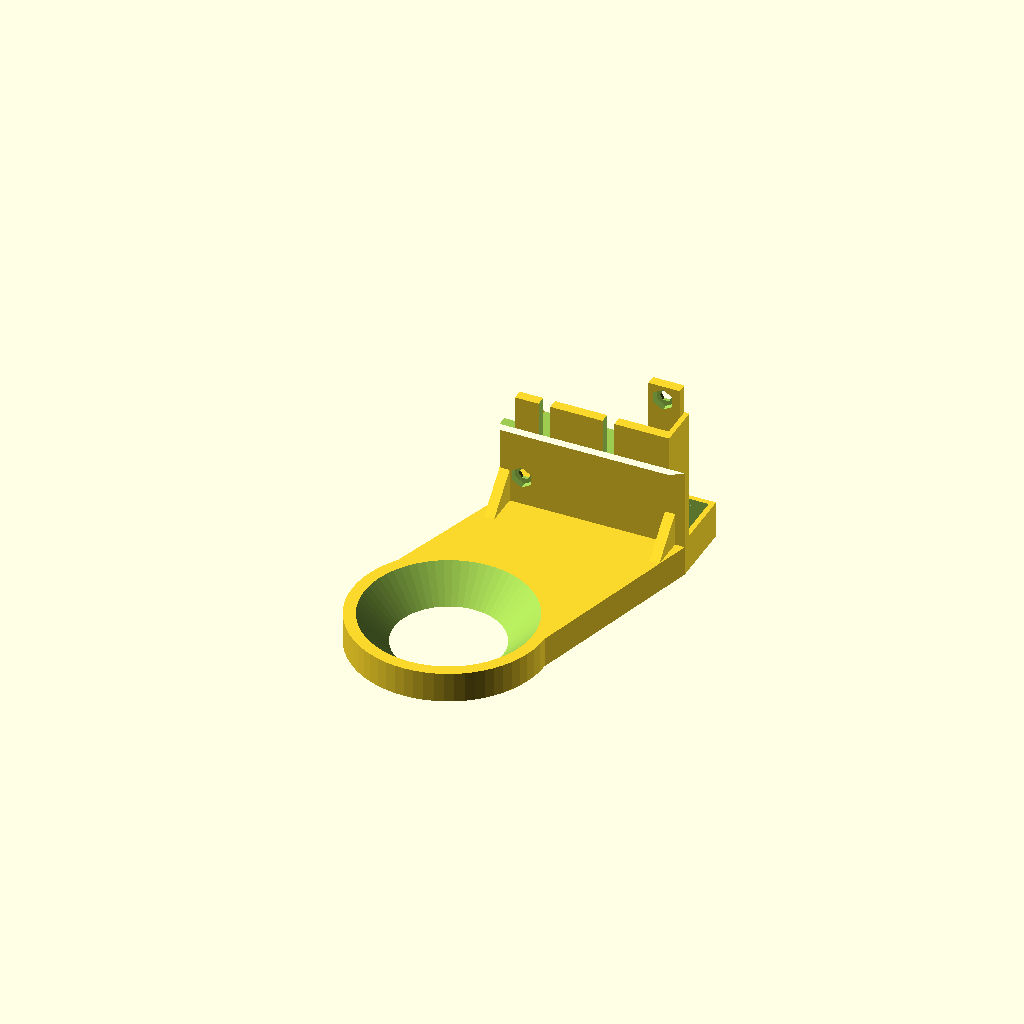
Cell 1: rendered with the file's own defaults.
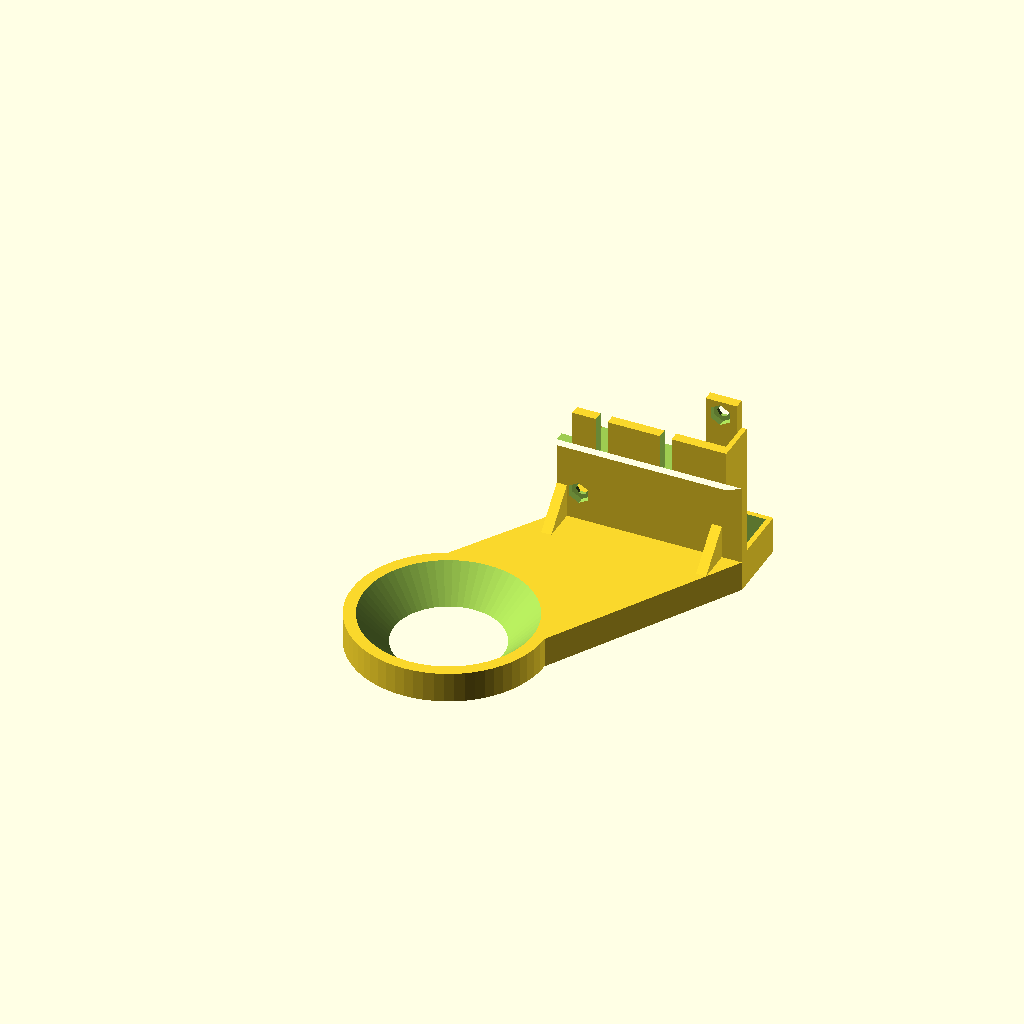
Cell 2: the same model with trx = 34.
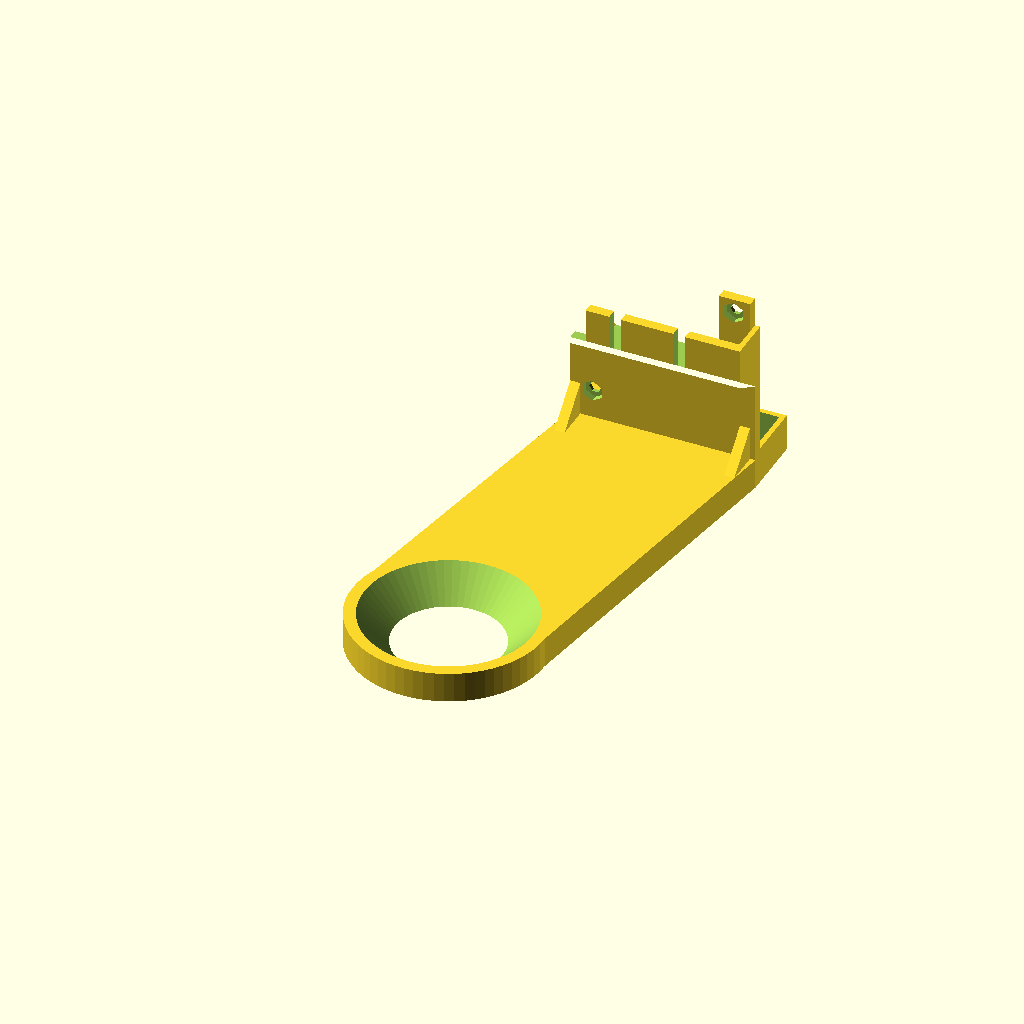
Cell 3 — try set to 90, the other parameters unchanged.
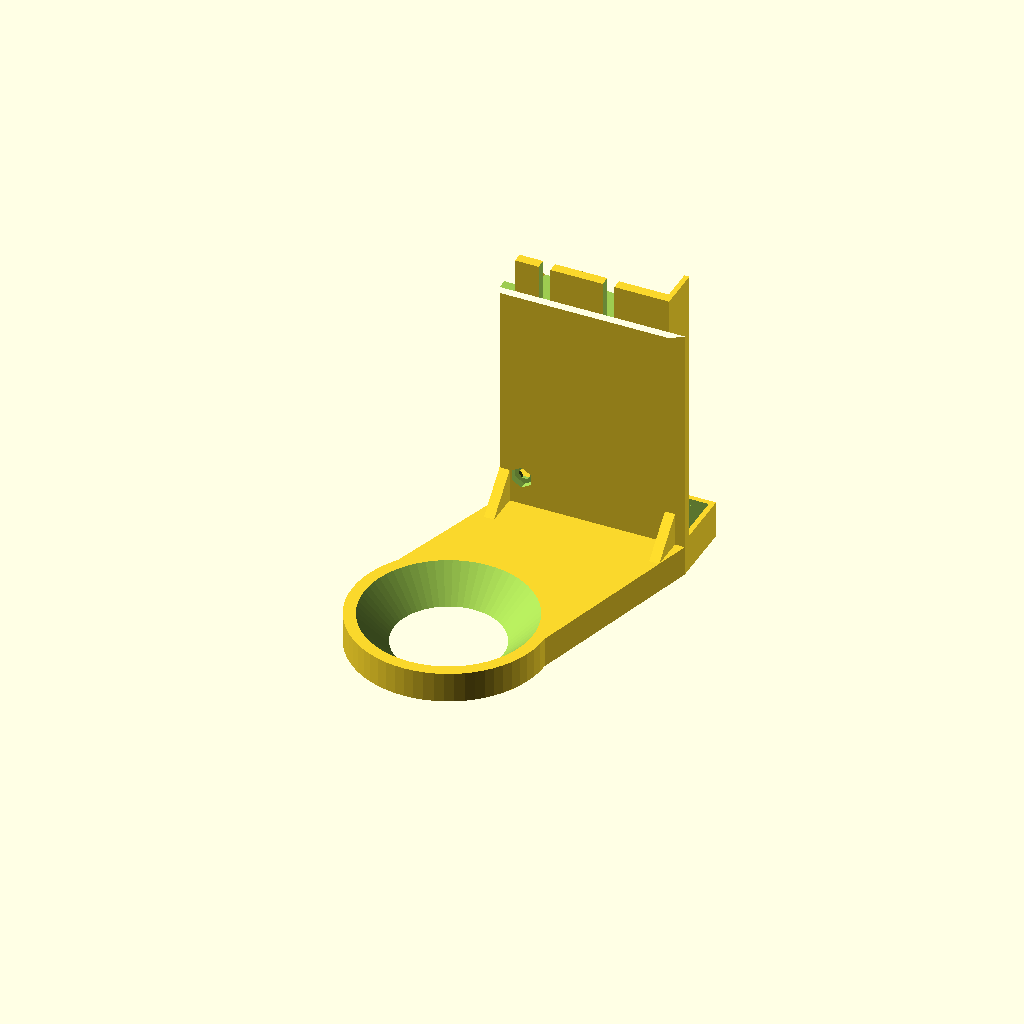
Cell 4: the same model with h2 = 90.
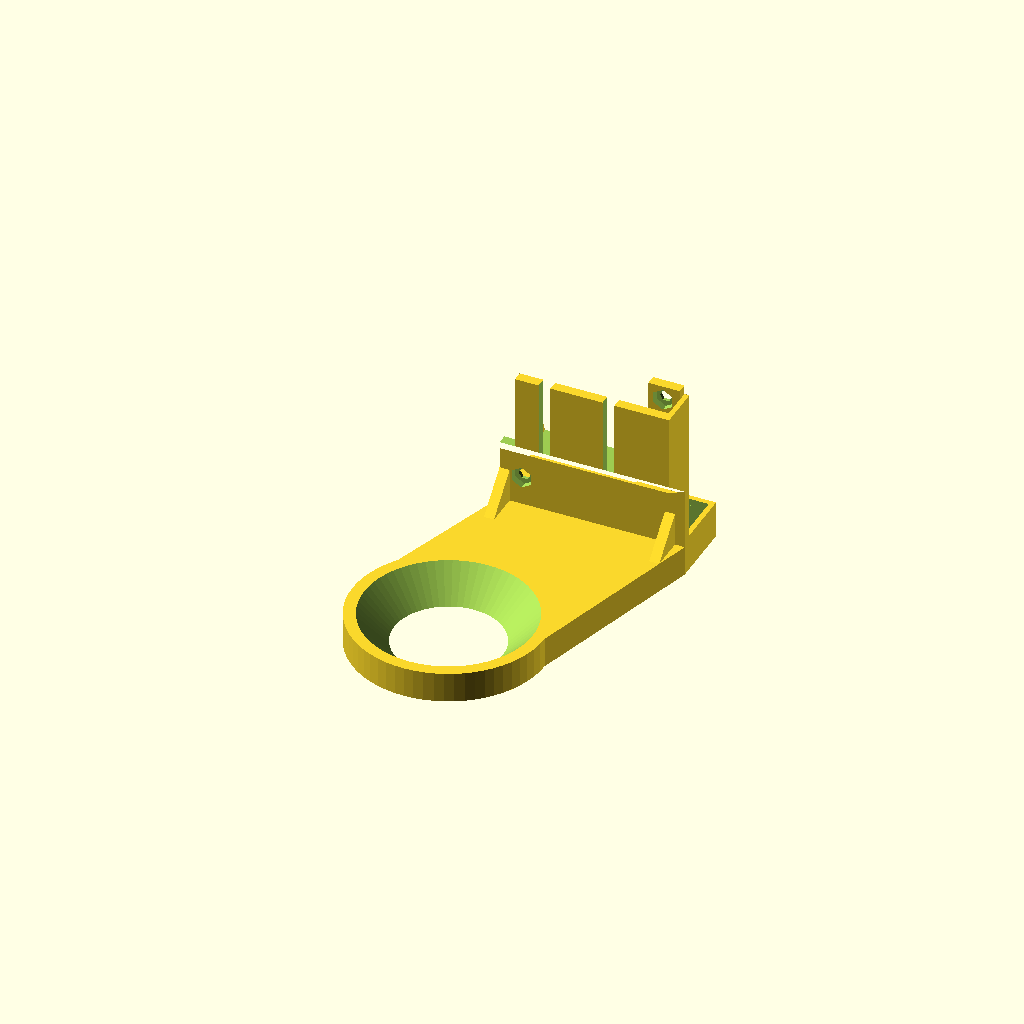
Cell 5 — h2t set to 12, the other parameters unchanged.
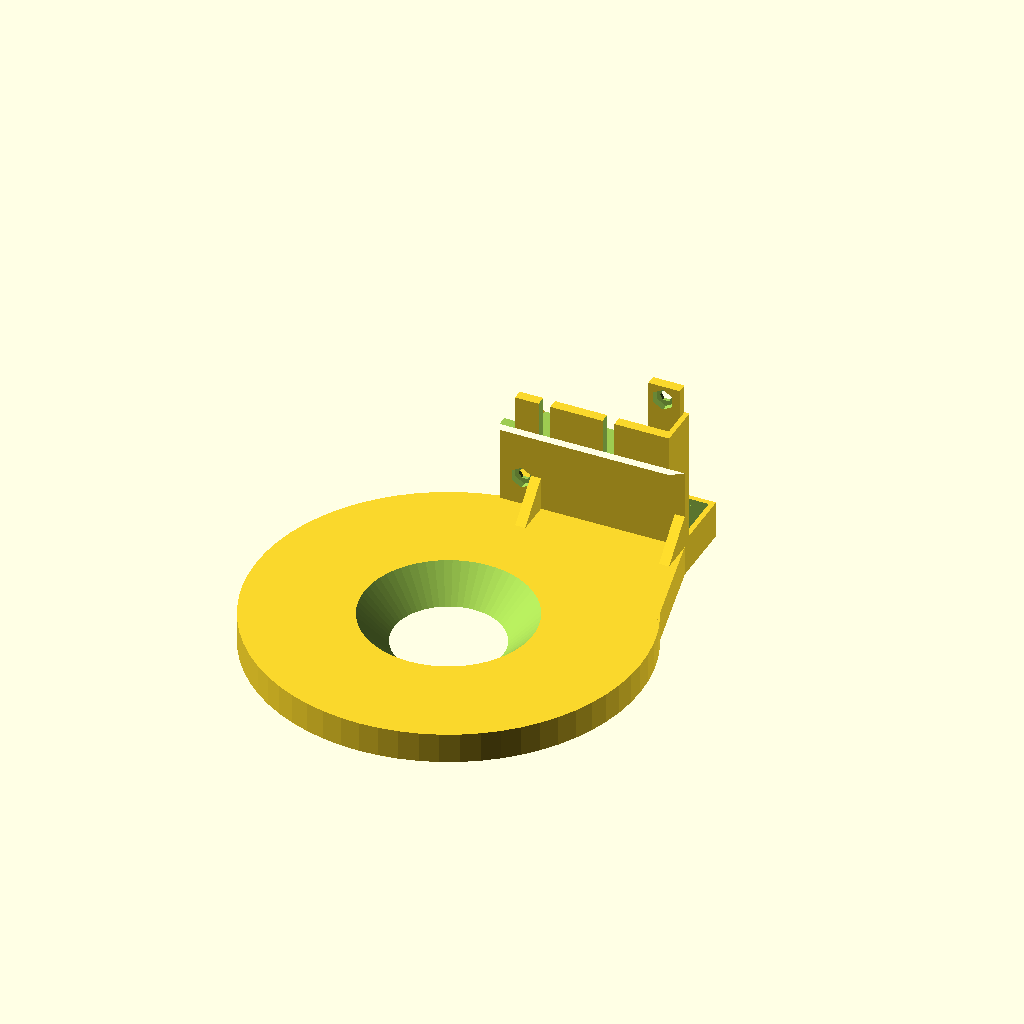
Cell 6: the same model with d1 = 114.
One fixed orthographic camera (rotation 55°, 0°, 25°; colour scheme Cornfield) for every cell.
OpenSCAD source file inputs/thingiverse/files/thing-1362082/files/duct-my.scad:
//  Written by lkiefer  -  http://blog.lkiefer.org
//  Copyright (c) 2015 lkiefer
//  Version 1

//######## LICENSE #####################################

//  This program is free software: you can redistribute it and/or modify
//  it under the terms of the GNU General Public License as published by
//  the Free Software Foundation, either version 2 of the License, or
//  (at your option) any later version.
//
//  This program is distributed in the hope that it will be useful,
//  but WITHOUT ANY WARRANTY; without even the implied warranty of
//  MERCHANTABILITY or FITNESS FOR A PARTICULAR PURPOSE.  See the
// GNU General Public License for more details.
//
//  You should have received a copy of the GNU General Public License
//  along with this program.  If not, see <http://www.gnu.org/licenses/>.

//######## DESCRIPTION ##################################

//  This fanduct is intended to be used with the Mendel90 3D printer with
//  a e3d v5 or similar hotend, and a 50mm radial fan (blower).
//  You can modify the values above to adapt the fanduct to your printer.
//  The fanduct is designed to be easily printable without support.
//  This file would works with OpenSCAD 2015-03 or later.

//######## PARAMETERS ##################################

//These parameters will affect the position of the hotend
trx=17;     //X offset
try=45;     //Y offset def 35
h2=45;      //Z position of the fasteners holes
h2t=6;      //tollerance to adjust the Z position of the duct

//Size of duct part
d1=57;      //external diameter
d2=50;      //medium diameter
d3=32;      //small internal diameter
d4=40;      //big internal diameter
h1=9;       //height
fn=64;      //number of cylinders facets

//Size of the rear part
w=55;       //size in X
belt=10;    //gap for the belt
xfan=20.5;  //fan hole size
yfan=15.5;  //fan hole size
e3=0.5;     //height to avoid air leaks

//Fasteners settings
spacing=19; //spacing between the screw (30)
dhole1=3.5; //fanduct fasteners hole diameter
dhole2=3.5; //fan fasteners hole diameter
nut=5.6;    //hex nut size
xh1=47;     //hole1 position for fan
yh1=7;
xh2=5;      //hole2 position for fan
yh2=45;

//Global settings
e1=1.5;     //low thickness
e2=3;       //high thickness (wall that should be stronger)
e4=3;       //ribs thickness
oh=30;      //overhang angle

//######## PROGRAM ###################################

difference(){
  union(){
    cylinder(d=d1, h=h1, $fn=fn);
    translate([-w/2+trx,try+belt]) cube(size=[w, yfan+e2+e1, h1+e1]);
    linear_extrude(height=h1) polygon([[-d1/2,0],[d1/2,0],[w/2+trx,try+belt],[-w/2+trx,try+belt]]);
    translate([w/2+trx-2*e1-xfan,try+belt+e2-0.1,h1+e1]) cube(size=[xfan+2*e1,yfan+e1+0.1,e3]);
  }
  translate ([0,0,e1]) cylinder(d=d1-2*e1, h=h1-2*e1, $fn=fn);
  translate([0,0,h1-e1-0.1]) cylinder(d=d2, h=e1+0.2, $fn=fn);//cut top hole
  translate([0,0,-0.1]) cylinder(d1=d4, d2=d4+2*e1, h=e1+0.2, $fn=fn);//cut bottom hole 45°
  translate([0,0,e1]) linear_extrude(height=h1-2*e1) polygon([[-d1/2+e1,0],[d1/2-e1,0],[w/2+trx-e1,try+belt],[-w/2+trx+e1,try+belt]]);
  translate([-w/2+trx+e1,try+belt-0.1,e1]) cube(size=[w-2*e1, yfan+e2+0.1, h1-2*e1]);
  translate([-w/2+trx+e1,try+belt+e2,h1-e1-0.1]) cube(size=[w-2*e1, yfan,e1+0.1]);
  translate([w/2+trx-e1-xfan,try+belt+e2,h1-0.1]) cube(size=[xfan,yfan,e1+e3+0.2]);
  }
//central cone
difference(){
  cylinder(h=h1, d1=d3+2*e1, d2=d2+2*e1, $fn=fn);
  translate ([0,0,-0.05]) cylinder(h=h1+0.1, d1=d3, d2=d2, $fn=fn);  
}
x=tan(oh)*belt; //overhang
xholes=trx+w/2-e1; //fan holes base
yholes=try+belt;   //fan holes base
difference(){
  union(){
    translate ([trx+w/2,try+belt+e2,0]) rotate ([90,0,-90]) linear_extrude(height=w) polygon([[0,h1],[0,h2+h2t],[e2+belt,h2+h2t],[e2+belt,h2-h2t],[e2,h2-h2t-x],[e2,h1]]);
  }
  translate([trx-w/2+e1,try+e2,h2-h2t]) cube([w-2*e1,belt+0.1,2*h2t+0.1]);
  //translate([trx-w/2+e1,try+belt-0.01,h2-h2t]) cube([w-2*e1-xh2-dhole2/2-3,e2+0.02,2*h2t+0.1]);
  //fanduct fasteners holes
  translate ([trx-spacing/2-dhole1/2,try-0.5,h2-h2t]) cube([dhole1,e2+1,2*h2t+0.1]);
  translate ([trx+spacing/2-dhole1/2,try-0.5,h2-h2t]) cube([dhole1,e2+1,2*h2t+0.1]);
  //fan screw holes
  translate([xholes-xh1, yholes, h1+yh1+e1]) rotate([-90,0,0]) cylinder(d=dhole2, h=e2+0.1);
  //hex nut
  translate([xholes-xh1, yholes-1, h1+yh1+e1]) rotate([-90,0,0]) rotate([0,0,90]) cylinder(d=nut*2/sqrt(3), h=e2, $fn=6);
  //translate([xholes-xh2, yholes-1, h1+yh2]) rotate([-90,0,0]) cylinder(d=nut*2/sqrt(3), h=e2, $fn=6);
  //cut for the belt tensionner
  translate([trx-w/2-5,try-1,h2-h2t-x]) cube([w/2-spacing/2-dhole1/2-3+1,belt+e2+2,h2t*2+x+1]);
  
}
//second fan screw hole
cubex=xh2+nut/2+e1;
difference(){
  translate([trx+w/2-cubex-e1,try+belt,h2-h2t]) 
  cube([cubex,e2,h1+e1+yh2+nut/2+e1-(h2-h2t)]);
  translate([xholes-xh2, yholes, h1+yh2+e1]) rotate([-90,0,0]) cylinder(d=dhole2, h=e2+0.1);
  translate([xholes-xh2, yholes-1, h1+yh2+e1]) rotate([-90,0,0]) rotate([0,0,90]) cylinder(d=nut*2/sqrt(3), h=e2, $fn=6);
}
//ribs
nerv=belt; //size
x2=nerv*(trx+w/2-d1/2)/(try+belt);  //thales: displace the rib to stay on the top of h1
//top rib
translate([trx,try+e2,h2-h2t]) 
  rotate([90,0,90]) 
   linear_extrude(height=e4, center=true) 
     polygon([[0,0],[0,h2t*2],[belt,0]]);

//rigth rib
//color("red")
translate([trx-w/2+(w/2-spacing/2-dhole1/2-5)/2 + 5,try+e2,h2-h2t])
  rotate([90,0,90]) 
   linear_extrude(height=e4, center=true) 
     polygon([[0,0],[0,h2t*2],[belt,0]]);

//displace the ribs considering trx
if ((trx+w/2)>(d1/2)){
  translate([trx+w/2-e4/2-x2,try+belt,h1]) rotate([0,-90,0]) linear_extrude(height=e4, center=true) polygon([[0,0],[0,-nerv],[nerv,0]]);
  translate([trx-w/2+e4/2,try+belt,h1]) rotate([0,-90,0]) linear_extrude(height=e4, center=true) polygon([[0,0],[0,-nerv],[nerv,0]]);
}
else {
translate([trx+w/2-e4/2,try+belt,h1]) rotate([0,-90,0]) linear_extrude(height=e4, center=true) polygon([[0,0],[0,-nerv],[nerv,0]]);
translate([xholes-xh1+nut/2+e4,try+belt,h1]) rotate([0,-90,0]) linear_extrude(height=e4) polygon([[0,0],[0,-nerv],[nerv,0]]);
}

angle=atan(h1/((d2-d3)/2));
echo("Duct Angle:", angle);
Parameter table extracted from the source (name, type, default, range or options):
trx: number, default 17
try: number, default 45
h2: number, default 45
h2t: number, default 6
d1: number, default 57
d2: number, default 50
d3: number, default 32
d4: number, default 40
h1: number, default 9
fn: number, default 64
w: number, default 55
belt: number, default 10
xfan: number, default 20.5
yfan: number, default 15.5
e3: number, default 0.5
spacing: number, default 19
dhole1: number, default 3.5
dhole2: number, default 3.5
nut: number, default 5.6
xh1: number, default 47
yh1: number, default 7
xh2: number, default 5
yh2: number, default 45
e1: number, default 1.5
e2: number, default 3
e4: number, default 3
oh: number, default 30
